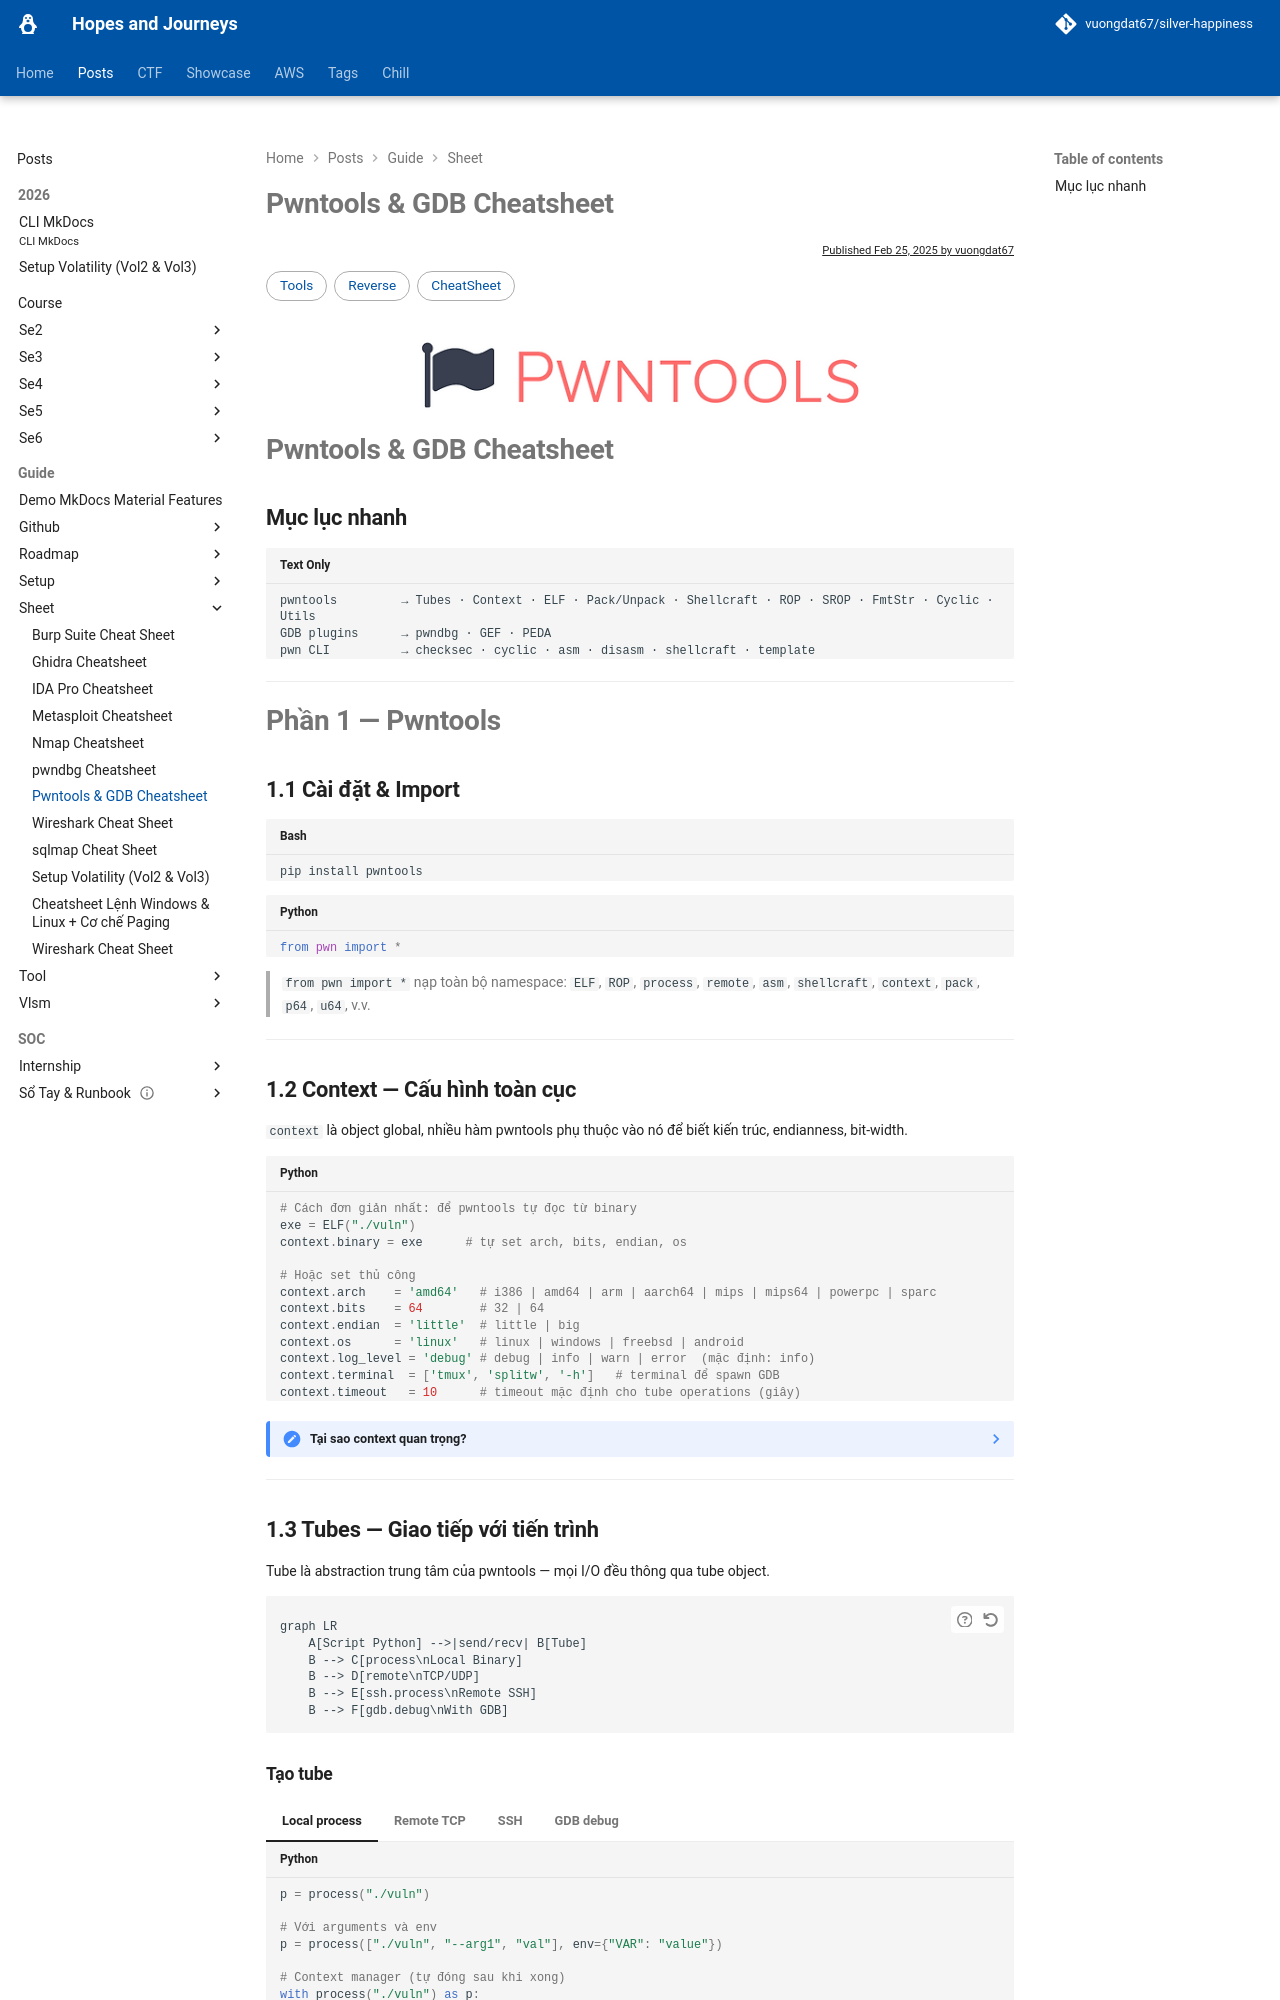

repository: vuongdat67/silver-happiness · page: posts/guide/sheet/pwntools/index.html · generator: mkdocs

---
template: post.html
title: Pwntools & GDB Cheatsheet
date: 2025-02-25
authors:
  - vuongdat67
tags:
  - Tools
  - Reverse
  - CheatSheet
image:
  src: assets/images/pwntool.png
  show_in_post: true
  show_in_list: true
---


# Pwntools & GDB Cheatsheet

<!--more-->

## Mục lục nhanh

```
pwntools         → Tubes · Context · ELF · Pack/Unpack · Shellcraft · ROP · SROP · FmtStr · Cyclic · Utils
GDB plugins      → pwndbg · GEF · PEDA
pwn CLI          → checksec · cyclic · asm · disasm · shellcraft · template
```

---

# Phần 1 — Pwntools

## 1.1 Cài đặt & Import

```bash
pip install pwntools
```

```python
from pwn import *
```

> `from pwn import *` nạp toàn bộ namespace: `ELF`, `ROP`, `process`, `remote`, `asm`, `shellcraft`, `context`, `pack`, `p64`, `u64`, v.v.

---

## 1.2 Context — Cấu hình toàn cục

`context` là object global, nhiều hàm pwntools phụ thuộc vào nó để biết kiến trúc, endianness, bit-width.

```python
# Cách đơn giản nhất: để pwntools tự đọc từ binary
exe = ELF("./vuln")
context.binary = exe      # tự set arch, bits, endian, os

# Hoặc set thủ công
context.arch    = 'amd64'   # i386 | amd64 | arm | aarch64 | mips | mips64 | powerpc | sparc
context.bits    = 64        # 32 | 64
context.endian  = 'little'  # little | big
context.os      = 'linux'   # linux | windows | freebsd | android
context.log_level = 'debug' # debug | info | warn | error  (mặc định: info)
context.terminal  = ['tmux', 'splitw', '-h']   # terminal để spawn GDB
context.timeout   = 10      # timeout mặc định cho tube operations (giây)
```

??? note "Tại sao context quan trọng?"
    Ví dụ `p64()` vs `p32()` phụ thuộc vào `context.bits`. `shellcraft.sh()` sẽ generate shellcode đúng arch. `asm()` sẽ compile đúng ISA. Nếu bỏ qua context, payload sẽ sai kiến trúc.

---

## 1.3 Tubes — Giao tiếp với tiến trình

Tube là abstraction trung tâm của pwntools — mọi I/O đều thông qua tube object.

```mermaid
graph LR
    A[Script Python] -->|send/recv| B[Tube]
    B --> C[process\nLocal Binary]
    B --> D[remote\nTCP/UDP]
    B --> E[ssh.process\nRemote SSH]
    B --> F[gdb.debug\nWith GDB]
```
